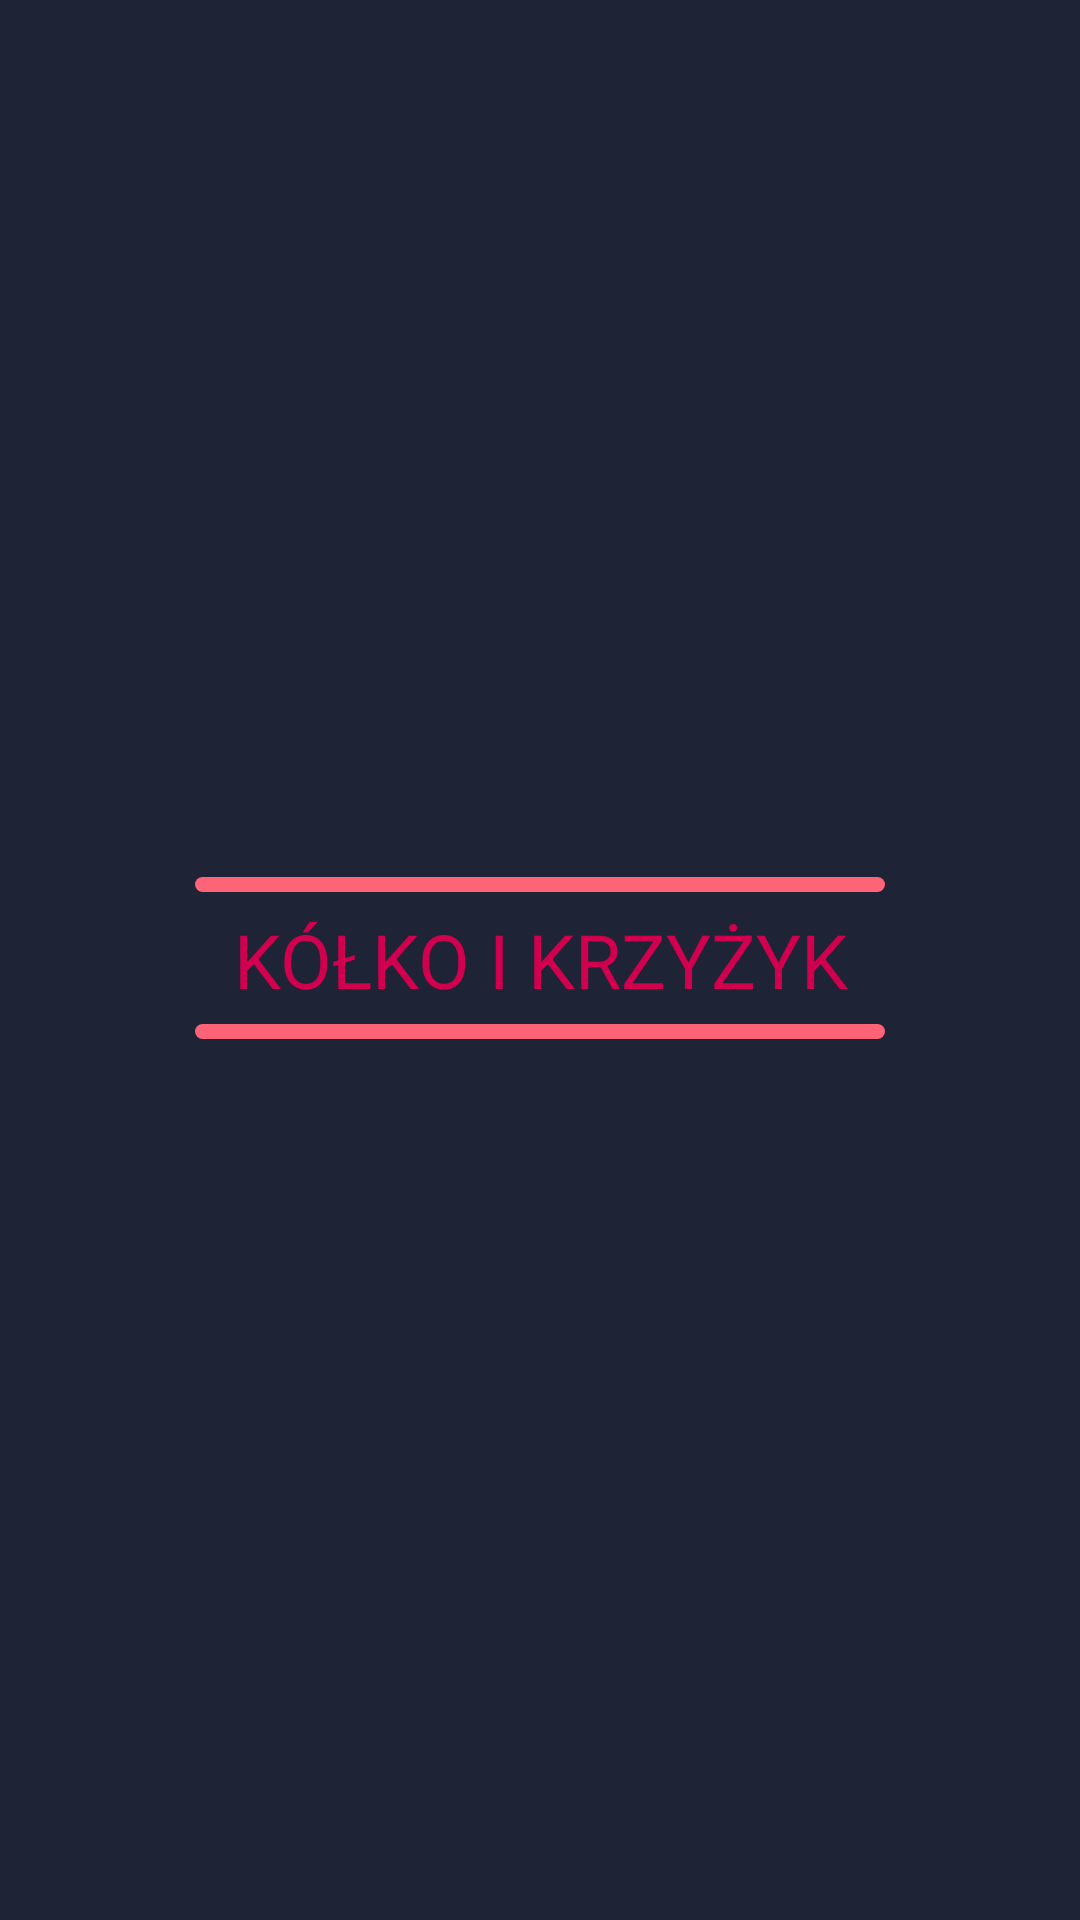

Android layout source for this screen:
<!-- AndroidManifest.xml: application theme Theme.TicTacToe -->
<!-- res/layout/activity_load.xml -->
<?xml version="1.0" encoding="utf-8"?>
<androidx.constraintlayout.widget.ConstraintLayout xmlns:android="http://schemas.android.com/apk/res/android"
    xmlns:app="http://schemas.android.com/apk/res-auto"
    xmlns:tools="http://schemas.android.com/tools"
    android:layout_width="match_parent"
    android:layout_height="match_parent"
    android:background="@color/colorBackground"
    tools:context=".LoadActivity">

<LinearLayout xmlns:android="http://schemas.android.com/apk/res/android"
    android:layout_width="match_parent"
    android:layout_height="match_parent"
    android:background="@color/colorBackground"
    android:gravity="center|center_horizontal|center_vertical"
    app:layout_constraintEnd_toEndOf="parent"
    app:layout_constraintTop_toTopOf="parent"
    app:layout_constraintStart_toStartOf="parent">

    <TextView
        android:id="@+id/logo"
        android:layout_width="wrap_content"
        android:layout_height="wrap_content"
        android:background="@drawable/logo_background"
        android:gravity="center"
        android:text="Kółko i Krzyżyk"
        android:textAllCaps="true"
        android:textColor="@color/o_color"
        android:textSize="25sp" />
</LinearLayout>

</androidx.constraintlayout.widget.ConstraintLayout>
<!-- resources referenced by this layout -->
<resources>
  <color name="colorBackground">#1E2336</color>
  <color name="o_color">#D0004F</color>
  <!-- drawable logo_background (drawable) -->
  <vector xmlns:android="http://schemas.android.com/apk/res/android"
      android:width="230dp"
      android:height="55dp"
      android:viewportWidth="230"
      android:viewportHeight="55">
  
      <path android:pathData="M2.5,2.5L227.5,2.5"
          android:strokeWidth="5"
          android:fillColor="@color/black"
          android:strokeColor="@color/pink"
          android:strokeLineCap="round"/>
      <path android:pathData="M2.5,51.5L227.5,51.5"
          android:strokeWidth="5"
          android:fillColor="@color/black"
          android:strokeColor="@color/pink"
          android:strokeLineCap="round"/>
  
  </vector>
  <style name="Theme.TicTacToe" parent="Theme.MaterialComponents.DayNight.NoActionBar">
          
          <item name="colorPrimary">@color/colorPrimary</item>
          <item name="colorPrimaryVariant">@color/colorBackground</item>
          <item name="colorOnPrimary">@color/white</item>
          
          <item name="colorOnSecondary">@color/black</item>
          
          <item name="android:statusBarColor" tools:targetApi="l">?attr/colorPrimaryVariant</item>
          
      </style>
  <color name="black">#FF000000</color>
  <color name="pink">#FF6378</color>
  <color name="colorPrimary">#FF6200EE</color>
  <color name="white">#FFFFFFFF</color>
</resources>
